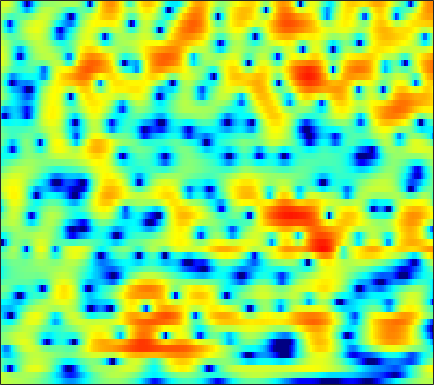

Values plotted in this chart, from the file beside it:
2.2007, 2.1183, 2.0181, 1.9185, 1.8488, 1.752, 1.657, 1.5906, 1.5037, 1.4182, 1.3072, 1.2123, 1.0585, 0.87807, 0.71866, 0.47649, 0.19004, -0.049753, -0.41511, -0.81702, -1.2774, -1.6567, -2.2266, -2.855
2.645, 2.276, 1.831, 1.468, 1.26, 1.082, 1.008, 1.012, 1.072, 1.169, 1.273, 1.337, 1.389, 1.38, 1.328, 1.19, 0.965, 0.7372, 0.3429, -0.1506, -0.7548, -1.279, -2.08, -2.995
-0.7125, -2.752, -6.487, -12.76, -20.56, -12.74, -6.981, -4.35, -1.901, -0.1571, 1.13, 1.872, 2.624, 3.146, 3.403, 3.587, 3.603, 3.506, 3.239, 2.81, 2.213, 1.659, 0.7558, -0.3367
-1.038, -1.75, -2.545, -3.051, -3.182, -3.022, -2.528, -2.009, -1.225, -0.4235, 0.3339, 0.8431, 1.429, 1.886, 2.145, 2.373, 2.47, 2.459, 2.333, 2.087, 1.728, 1.386, 0.8393, 0.1911
-4.677, -5.685, -6.597, -6.665, -6.166, -5.062, -3.782, -2.833, -1.665, -0.6487, 0.2077, 0.7423, 1.319, 1.747, 1.97, 2.154, 2.211, 2.179, 2.057, 1.867, 1.62, 1.417, 1.116, 0.8001
-5.228, -7.025, -8.966, -8.611, -6.961, -4.485, -2.368, -1.073, 0.3152, 1.369, 2.131, 2.526, 2.843, 2.94, 2.88, 2.636, 2.218, 1.806, 1.169, 0.5056, -0.09282, -0.4434, -0.7655, -0.884
0.08587, 0.1651, 0.35, 0.6588, 0.9766, 1.486, 2.036, 2.422, 2.879, 3.213, 3.397, 3.421, 3.25, 2.831, 2.336, 1.404, 0.09067, -1.212, -3.533, -6.866, -12.02, -17.2, -14.59, -9.48
-0.4035, 0.00963, 0.5055, 0.9491, 1.259, 1.649, 2.004, 2.242, 2.5, 2.667, 2.716, 2.665, 2.469, 2.085, 1.662, 0.9094, -0.04992, -0.9006, -2.175, -3.518, -4.65, -5.187, -5.376, -5.041
-1.656, -1.374, -1.039, -0.6918, -0.4116, -0.004579, 0.4332, 0.7764, 1.232, 1.638, 1.951, 2.114, 2.222, 2.189, 2.066, 1.756, 1.303, 0.8906, 0.2479, -0.4405, -1.139, -1.63, -2.185, -2.6
-3.002, -3.413, -3.989, -4.467, -4.545, -4.067, -2.989, -1.972, -0.5858, 0.6874, 1.743, 2.37, 2.998, 3.404, 3.56, 3.579, 3.367, 3.064, 2.47, 1.619, 0.4716, -0.6063, -2.356, -4.496
-5.551, -6.593, -8.87, -13.06, -18.66, -18.02, -10.33, -6.846, -3.64, -1.381, 0.3505, 1.375, 2.423, 3.157, 3.551, 3.857, 3.926, 3.819, 3.462, 2.829, 1.897, 0.9648, -0.614, -2.562
-6.519, -6.519, -6.757, -7.038, -7.13, -6.88, -6.227, -5.514, -4.42, -3.281, -2.208, -1.442, -0.4865, 0.3368, 0.842, 1.392, 1.778, 1.963, 2.082, 2.075, 1.968, 1.83, 1.606, 1.399
-4.598, -4.546, -4.678, -5.018, -5.384, -5.988, -6.58, -6.925, -7.106, -6.683, -5.726, -4.837, -3.616, -2.492, -1.765, -0.9901, -0.3824, -0.00788, 0.4071, 0.7919, 1.181, 1.481, 1.909, 2.331
-1.331, -1.56, -2.09, -2.929, -3.86, -5.613, -8.302, -11.51, -20.54, -21.91, -11.96, -8.496, -5.686, -4.016, -3.265, -2.763, -2.723, -2.875, -3.078, -2.929, -2.133, -1.177, 0.2801, 1.697
-0.08955, -0.1465, -0.3934, -0.8279, -1.276, -2.074, -3.005, -3.673, -4.344, -4.41, -4, -3.544, -2.957, -2.647, -2.715, -3.295, -4.666, -6.483, -10.84, -21.56, -12.78, -7.211, -2.829, -0.002392
-1.993, -1.611, -1.246, -1.054, -0.9908, -0.9831, -1.039, -1.091, -1.155, -1.189, -1.17, -1.157, -1.192, -1.301, -1.463, -1.812, -2.28, -2.663, -3.073, -3.1, -2.603, -1.903, -0.7446, 0.4385
-3.891, -3.197, -2.453, -1.886, -1.567, -1.234, -0.9894, -0.8557, -0.7129, -0.6309, -0.5687, -0.5284, -0.5008, -0.5082, -0.521, -0.5521, -0.5746, -0.5731, -0.5213, -0.3821, -0.1409, 0.09968, 0.4858, 0.9052
-4.03, -3.36, -2.616, -2.005, -1.63, -1.241, -0.9567, -0.8047, -0.6295, -0.497, -0.4073, -0.3456, -0.249, -0.1509, -0.07018, 0.03405, 0.1377, 0.2214, 0.3229, 0.4189, 0.5212, 0.6022, 0.7035, 0.8253
-2.865, -2.319, -1.692, -1.196, -0.8969, -0.6171, -0.4661, -0.4241, -0.461, -0.5249, -0.5743, -0.5783, -0.4853, -0.2594, -0.04124, 0.2849, 0.584, 0.7572, 0.9041, 0.9297, 0.8271, 0.686, 0.4603, 0.2342
-1.251, -0.794, -0.1878, 0.3065, 0.5838, 0.7772, 0.7184, 0.4889, -0.1604, -1.12, -2.155, -2.731, -2.789, -1.887, -0.8901, 0.4267, 1.462, 1.978, 2.321, 2.25, 1.767, 1.111, -0.1287, -1.715
-3.325, -2.821, -1.655, -0.3239, 0.4997, 1.217, 1.396, 1.135, 0.1882, -1.805, -5.442, -10.4, -14.54, -5.845, -2.218, 0.7832, 2.594, 3.435, 3.958, 3.89, 3.228, 2.304, 0.3268, -2.777
-25.92, -16.45, -8.378, -4.472, -2.598, -0.957, -0.06069, 0.2192, 0.2533, -0.06993, -0.5325, -0.7282, -0.6332, -0.03776, 0.6249, 1.568, 2.345, 2.767, 3.072, 3.042, 2.691, 2.216, 1.376, 0.4207
-4.6, -4.358, -3.487, -2.353, -1.548, -0.6398, 0.0293, 0.3625, 0.582, 0.7004, 0.7132, 0.731, 0.8052, 0.9629, 1.134, 1.397, 1.677, 1.853, 2.014, 2.041, 1.92, 1.715, 1.308, 0.7386
-0.6625, -0.477, -0.1541, 0.2367, 0.5165, 0.8155, 1.002, 1.06, 0.9952, 0.7807, 0.4878, 0.2066, -0.1235, -0.3318, -0.3651, -0.2291, 0.0906, 0.395, 0.7962, 1.135, 1.331, 1.376, 1.248, 0.8967
0.2883, 0.6681, 1.166, 1.593, 1.846, 2.031, 1.992, 1.804, 1.334, 0.5036, -0.6402, -1.75, -3.47, -5.14, -5.796, -5.259, -3.713, -2.435, -0.9515, 0.1827, 0.971, 1.351, 1.601, 1.59
-1.913, -0.8079, 0.4948, 1.5, 2.039, 2.469, 2.546, 2.338, 1.715, 0.6324, -1.032, -2.717, -5.971, -10.97, -15.06, -11.58, -6.742, -4.329, -2.059, -0.5009, 0.5868, 1.144, 1.62, 1.832
-5.519, -3.094, -0.7274, 0.9333, 1.797, 2.524, 2.819, 2.781, 2.376, 1.653, 0.6031, -0.3332, -1.651, -2.803, -3.367, -3.551, -3.191, -2.667, -1.855, -1.033, -0.3128, 0.1334, 0.5674, 0.7875
-3.022, -1.307, 0.6028, 2.035, 2.822, 3.504, 3.791, 3.777, 3.457, 2.808, 1.881, 1.014, -0.2694, -1.639, -2.632, -3.712, -4.294, -4.3, -3.818, -3.066, -2.31, -1.829, -1.377, -1.148
0.6163, 1.615, 2.768, 3.672, 4.174, 4.59, 4.708, 4.587, 4.157, 3.37, 2.232, 1.101, -0.8552, -3.49, -6.146, -11.2, -17.43, -14.99, -10.01, -7.129, -5.498, -4.8, -4.361, -4.287
2.186, 2.789, 3.48, 4.026, 4.319, 4.538, 4.541, 4.38, 3.946, 3.233, 2.224, 1.238, -0.3939, -2.417, -4.158, -6.541, -8.21, -8.475, -7.902, -7.229, -6.971, -7.133, -7.844, -9.037
2.062, 2.504, 3.027, 3.445, 3.675, 3.858, 3.881, 3.797, 3.522, 3.077, 2.442, 1.861, 0.9516, -0.0662, -0.8581, -1.895, -2.823, -3.447, -4.217, -5.059, -6.143, -7.239, -9.283, -12.43
0.8196, 1.289, 1.846, 2.301, 2.573, 2.835, 2.98, 3.014, 2.954, 2.776, 2.484, 2.2, 1.738, 1.199, 0.7555, 0.1268, -0.54, -1.069, -1.829, -2.676, -3.653, -4.5, -5.773, -7.147
-1.22, -0.6268, 0.03933, 0.5808, 0.9127, 1.28, 1.566, 1.722, 1.872, 1.936, 1.927, 1.864, 1.71, 1.482, 1.267, 0.9325, 0.5434, 0.2287, -0.2274, -0.7121, -1.221, -1.608, -2.123, -2.589
-3.289, -2.665, -2.045, -1.576, -1.281, -0.914, -0.5381, -0.2486, 0.1402, 0.4912, 0.7754, 0.9219, 1.031, 1.037, 0.9819, 0.8487, 0.6757, 0.5396, 0.3691, 0.2237, 0.1129, 0.05866, 0.01443, -0.005613
-4.139, -3.912, -3.906, -4.127, -4.295, -4.306, -3.875, -3.253, -2.275, -1.309, -0.5421, -0.1143, 0.2333, 0.347, 0.3062, 0.1286, -0.09308, -0.2332, -0.2862, -0.1405, 0.1927, 0.5172, 0.9931, 1.444
-2.921, -3.434, -4.772, -7.162, -9.995, -14.89, -12.5, -8.569, -4.871, -2.526, -1.033, -0.3443, 0.08524, 0.01362, -0.3504, -1.229, -2.473, -3.444, -4.146, -3.456, -1.791, -0.4441, 1.125, 2.349
-0.7448, -1.363, -2.593, -4.247, -5.624, -6.919, -6.453, -5.111, -3.18, -1.603, -0.5068, -0.0336, 0.1667, -0.158, -0.8063, -2.353, -5.095, -8.553, -16.39, -10.51, -4.389, -1.588, 0.9449, 2.609
-0.1649, -0.5865, -1.196, -1.764, -2.11, -2.366, -2.327, -2.142, -1.753, -1.304, -0.9436, -0.752, -0.6508, -0.7533, -0.9702, -1.422, -1.968, -2.295, -2.356, -1.753, -0.6355, 0.3108, 1.48, 2.378
-0.7905, -1.256, -1.754, -2.12, -2.303, -2.428, -2.449, -2.438, -2.36, -2.279, -2.181, -2.071, -1.889, -1.654, -1.432, -1.091, -0.682, -0.33, 0.2114, 0.8168, 1.45, 1.913, 2.433, 2.788
-3.055, -3.934, -4.585, -4.681, -4.506, -4.227, -4.04, -4.017, -4.126, -4.429, -4.715, -4.853, -4.729, -4.129, -3.4, -2.238, -1.014, -0.1317, 0.9579, 1.911, 2.698, 3.167, 3.615, 3.841
-9.2, -14.2, -16.05, -10.91, -8.537, -6.726, -6.005, -5.935, -6.529, -7.824, -9.995, -12.29, -14.74, -12.03, -8.861, -5.32, -2.622, -0.9968, 0.7615, 2.143, 3.207, 3.808, 4.369, 4.647
-5.168, -6.97, -8.027, -7.538, -6.883, -6.267, -6.084, -6.313, -7.099, -8.37, -10.29, -11.97, -13.24, -11.48, -9.059, -5.982, -3.343, -1.67, 0.187, 1.68, 2.855, 3.537, 4.178, 4.529
-0.2647, -1.198, -2.277, -3.088, -3.595, -4.226, -4.851, -5.406, -6.159, -7.018, -7.78, -8.108, -8.165, -7.483, -6.601, -5.03, -3.264, -1.95, -0.295, 1.167, 2.364, 3.088, 3.797, 4.208
1.546, 0.6076, -0.6263, -1.816, -2.653, -3.692, -4.722, -5.476, -6.513, -7.72, -9.005, -9.954, -10.77, -10.48, -9.289, -7.013, -4.646, -3.001, -1.064, 0.5729, 1.917, 2.733, 3.585, 4.133
1.043, -0.1547, -1.907, -3.745, -5.055, -6.4, -7.303, -7.706, -8.384, -9.429, -11.33, -13.85, -20.48, -24.45, -15.84, -9.984, -6.393, -4.393, -2.263, -0.5675, 0.8524, 1.757, 2.772, 3.587
-0.2948, -1.792, -4.506, -8.465, -12.7, -18.65, -14.69, -11.8, -9.666, -8.764, -8.608, -8.759, -8.893, -8.6, -7.927, -6.663, -5.409, -4.574, -3.583, -2.611, -1.52, -0.5746, 0.7678, 2.081
0.2584, -0.7511, -2.622, -5.07, -6.997, -8.603, -8.377, -7.463, -6.241, -5.403, -4.827, -4.511, -4.206, -4.033, -3.953, -4.065, -4.486, -5.12, -6.572, -8.37, -8.444, -6.385, -2.965, -0.1591
2.008, 1.543, 0.6506, -0.357, -1.111, -1.979, -2.542, -2.767, -2.895, -2.773, -2.529, -2.325, -2.085, -1.917, -1.943, -2.258, -3.03, -4.031, -6.121, -9.044, -9.794, -7.206, -3.413, -0.5575
3.238, 2.817, 2.046, 1.08, 0.2398, -1.025, -2.295, -3.147, -4.041, -4.255, -3.809, -3.209, -2.336, -1.521, -1.089, -0.721, -0.6199, -0.6753, -0.8161, -0.9017, -0.689, -0.2598, 0.5055, 1.266
3.626, 3.113, 2.206, 0.9673, -0.193, -2.168, -4.823, -7.584, -12.95, -15.93, -10.22, -6.921, -3.947, -1.959, -0.8823, 0.1553, 0.848, 1.199, 1.512, 1.73, 1.887, 1.963, 2.005, 1.972
3.17, 2.655, 1.776, 0.6777, -0.3072, -1.873, -3.772, -5.393, -7.361, -7.841, -6.397, -4.816, -2.833, -1.235, -0.2719, 0.7035, 1.393, 1.746, 2.02, 2.121, 2.061, 1.909, 1.596, 1.17
2.443, 1.949, 1.207, 0.4284, -0.1637, -0.8981, -1.551, -1.928, -2.143, -2.052, -1.605, -1.094, -0.293, 0.4737, 0.9869, 1.55, 1.937, 2.097, 2.138, 1.956, 1.562, 1.142, 0.4181, -0.4924
1.607, 0.901, -0.03927, -0.8525, -1.28, -1.525, -1.424, -1.169, -0.7052, -0.1548, 0.4502, 0.9074, 1.493, 2.031, 2.364, 2.693, 2.856, 2.854, 2.671, 2.242, 1.534, 0.8084, -0.491, -2.212
0.3587, -1.129, -3.497, -5.873, -6.823, -6.093, -4.156, -2.738, -1.182, 0.09144, 1.1, 1.715, 2.38, 2.928, 3.249, 3.542, 3.672, 3.649, 3.419, 2.956, 2.199, 1.387, -0.05723, -2.014
-0.09298, -1.924, -5.308, -10.4, -13.73, -9.972, -5.789, -3.712, -1.764, -0.4151, 0.5464, 1.129, 1.786, 2.318, 2.666, 3.058, 3.34, 3.454, 3.44, 3.208, 2.733, 2.192, 1.24, 0.009594
1.239, 0.483, -0.622, -1.616, -2.076, -2.261, -2.028, -1.748, -1.445, -1.302, -1.233, -1.147, -0.8678, -0.3912, 0.09775, 0.8339, 1.535, 1.973, 2.409, 2.607, 2.575, 2.417, 1.996, 1.373
2.212, 2.169, 1.913, 1.522, 1.145, 0.5534, -0.1765, -0.8425, -1.979, -3.466, -5.284, -6.732, -7.858, -6.825, -5.217, -3.066, -1.309, -0.2725, 0.7583, 1.449, 1.842, 1.978, 1.974, 1.804
2.609, 2.981, 3.115, 2.877, 2.474, 1.686, 0.5504, -0.5701, -2.465, -4.93, -8.395, -12.1, -17.74, -13.44, -9.531, -5.955, -3.542, -2.213, -0.979, -0.1605, 0.3249, 0.5002, 0.6278, 0.6971
